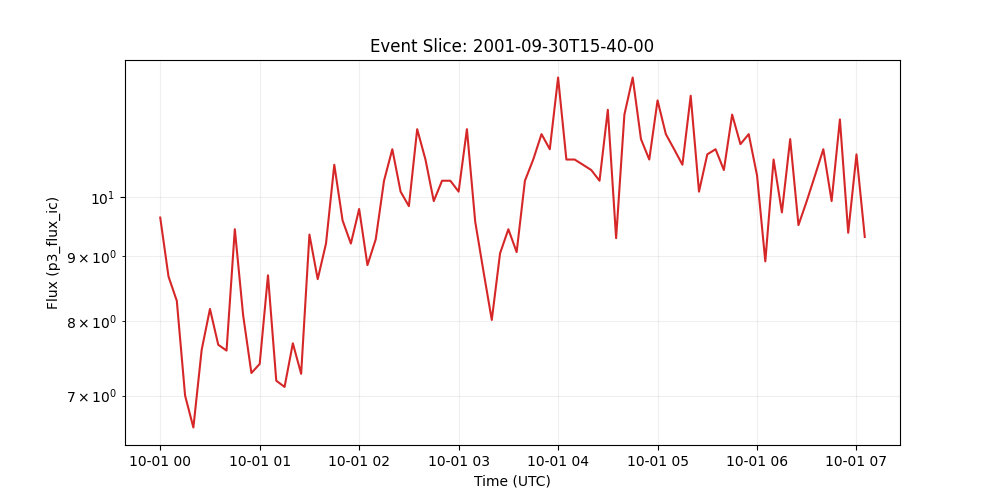

The file beside this chart, header and first rows:
time_tag, p3_flux_ic
2001-10-01 00:00:00, 9.64
2001-10-01 00:05:00, 8.67
2001-10-01 00:10:00, 8.3
2001-10-01 00:15:00, 7.0
2001-10-01 00:20:00, 6.61
2001-10-01 00:25:00, 7.6
2001-10-01 00:30:00, 8.18
2001-10-01 00:35:00, 7.67
2001-10-01 00:40:00, 7.59
2001-10-01 00:45:00, 9.44
2001-10-01 00:50:00, 8.09
2001-10-01 00:55:00, 7.29
2001-10-01 01:00:00, 7.41
2001-10-01 01:05:00, 8.69
2001-10-01 01:10:00, 7.19
2001-10-01 01:15:00, 7.11
2001-10-01 01:20:00, 7.69
2001-10-01 01:25:00, 7.28
2001-10-01 01:30:00, 9.35
2001-10-01 01:35:00, 8.63
2001-10-01 01:40:00, 9.2
2001-10-01 01:45:00, 10.6
2001-10-01 01:50:00, 9.59
2001-10-01 01:55:00, 9.2
2001-10-01 02:00:00, 9.79
2001-10-01 02:05:00, 8.85
2001-10-01 02:10:00, 9.27
2001-10-01 02:15:00, 10.3
2001-10-01 02:20:00, 10.9
2001-10-01 02:25:00, 10.1
2001-10-01 02:30:00, 9.84
2001-10-01 02:35:00, 11.3
2001-10-01 02:40:00, 10.7
2001-10-01 02:45:00, 9.93
2001-10-01 02:50:00, 10.3
2001-10-01 02:55:00, 10.3
2001-10-01 03:00:00, 10.1
2001-10-01 03:05:00, 11.3
2001-10-01 03:10:00, 9.57
2001-10-01 03:15:00, 8.75
2001-10-01 03:20:00, 8.02
2001-10-01 03:25:00, 9.04
2001-10-01 03:30:00, 9.44
2001-10-01 03:35:00, 9.06
2001-10-01 03:40:00, 10.3
2001-10-01 03:45:00, 10.7
2001-10-01 03:50:00, 11.2
2001-10-01 03:55:00, 10.9
2001-10-01 04:00:00, 12.4
2001-10-01 04:05:00, 10.7
2001-10-01 04:10:00, 10.7
2001-10-01 04:15:00, 10.6
2001-10-01 04:20:00, 10.5
2001-10-01 04:25:00, 10.3
2001-10-01 04:30:00, 11.7
2001-10-01 04:35:00, 9.29
2001-10-01 04:40:00, 11.6
2001-10-01 04:45:00, 12.4
2001-10-01 04:50:00, 11.1
2001-10-01 04:55:00, 10.7
... 26 more rows
